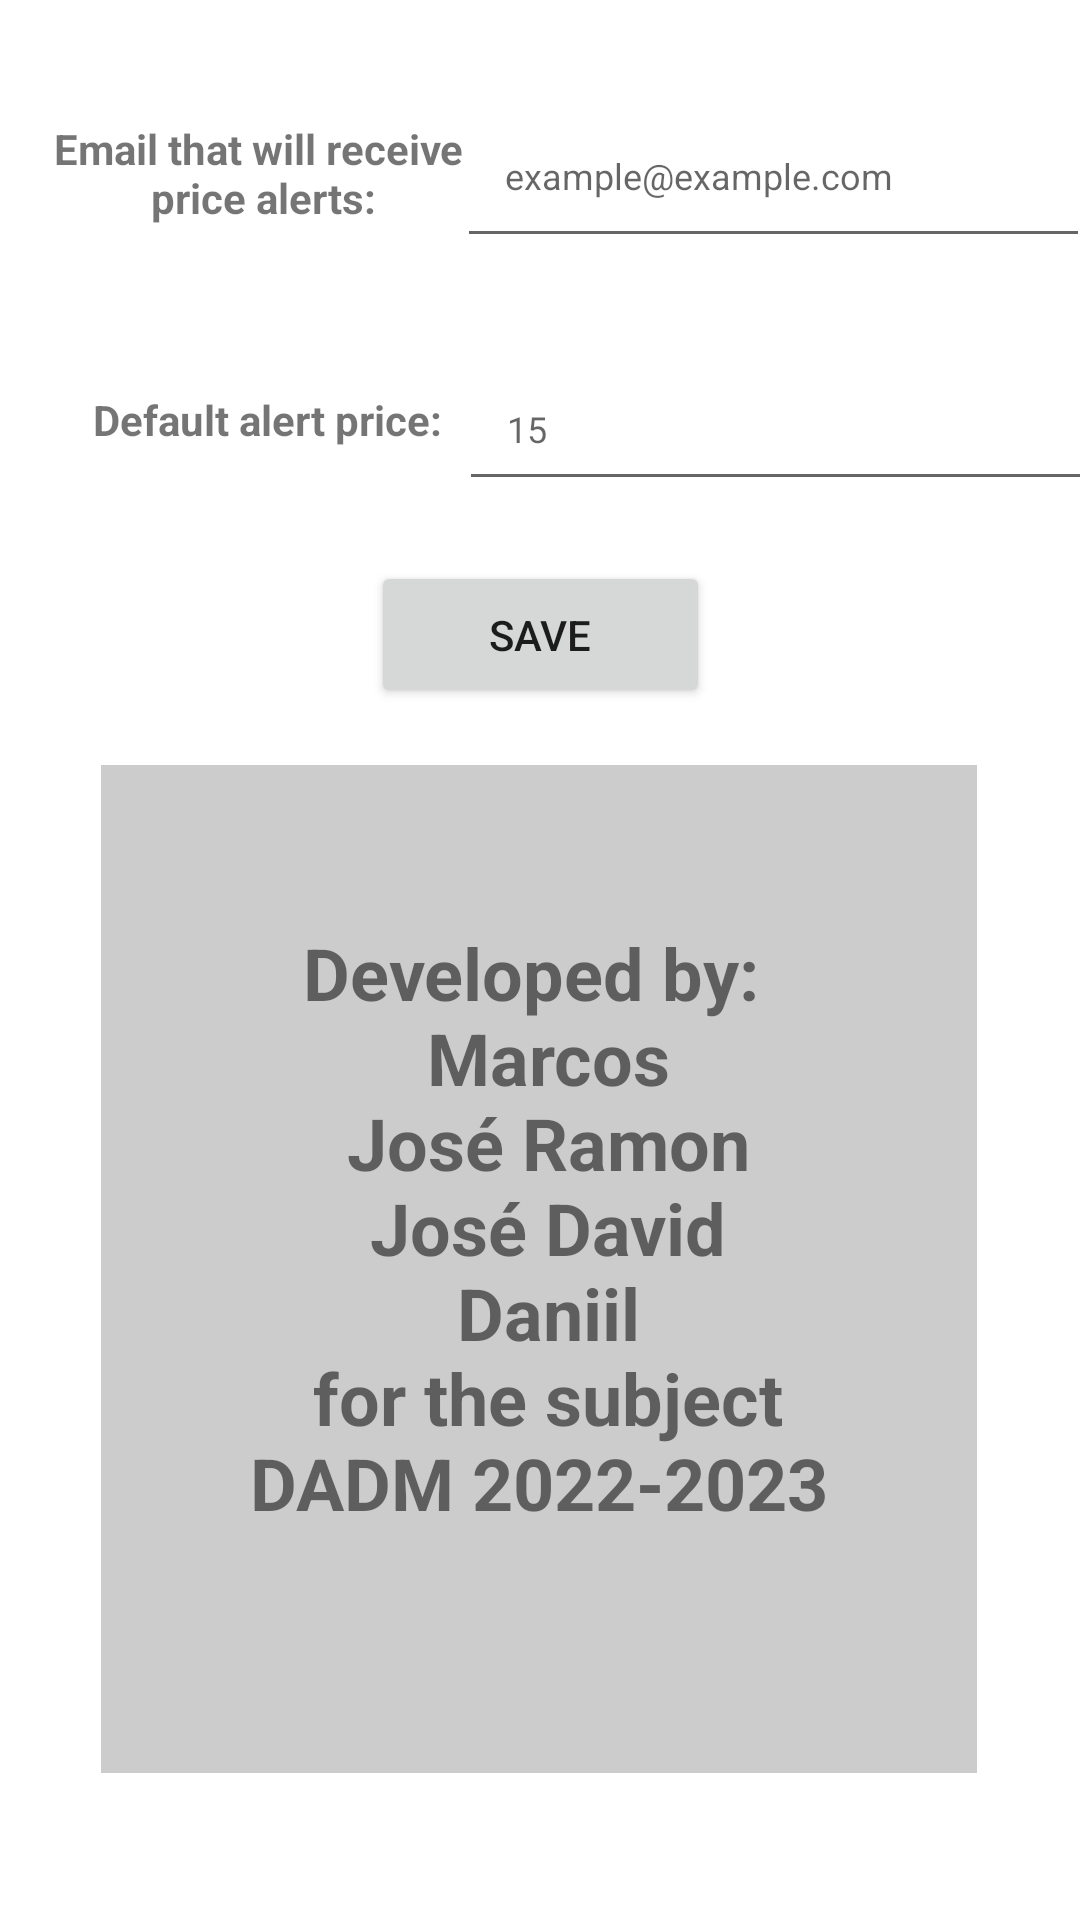

Produce the Android XML layout that renders to this screen, including the resource entries it uses.
<!-- AndroidManifest.xml: application theme Theme.TrabajoDADM -->
<!-- res/layout/settings_fragment.xml -->
<?xml version="1.0" encoding="utf-8"?>
<androidx.constraintlayout.widget.ConstraintLayout xmlns:android="http://schemas.android.com/apk/res/android"
    xmlns:app="http://schemas.android.com/apk/res-auto"
    xmlns:tools="http://schemas.android.com/tools"
    android:layout_width="match_parent"
    android:layout_height="match_parent">

    <EditText
        android:id="@+id/defaultPrice"
        android:layout_width="213dp"
        android:layout_height="51dp"
        android:layout_marginTop="116dp"
        android:ems="10"
        android:hint="15"
        android:inputType="number"
        android:paddingStart="16dp"
        android:paddingEnd="16dp"
        android:textSize="12sp"
        app:layout_constraintEnd_toEndOf="parent"
        app:layout_constraintHorizontal_bias="0.529"
        app:layout_constraintStart_toEndOf="@+id/textView4"
        app:layout_constraintTop_toTopOf="parent" />

    <TextView
        android:id="@+id/textView"
        android:layout_width="wrap_content"
        android:layout_height="wrap_content"
        android:layout_marginTop="40dp"
        android:gravity="center"
        android:text="@string/email_default_text"
        android:textStyle="bold"
        app:layout_constraintEnd_toEndOf="parent"
        app:layout_constraintHorizontal_bias="0.08"
        app:layout_constraintStart_toStartOf="parent"
        app:layout_constraintTop_toTopOf="parent" />

    <EditText
        android:id="@+id/editTextTextEmailAddress"
        android:layout_width="211dp"
        android:layout_height="58dp"
        android:layout_marginTop="28dp"
        android:autofillHints="email"
        android:ems="10"
        android:hint="@string/email_default_hint"
        android:inputType="textEmailAddress"
        android:paddingStart="16dp"
        android:paddingEnd="16dp"
        android:textSize="12sp"
        app:layout_constraintEnd_toEndOf="parent"
        app:layout_constraintHorizontal_bias="0.647"
        app:layout_constraintStart_toEndOf="@+id/textView"
        app:layout_constraintTop_toTopOf="parent" />

    <TextView
        android:id="@+id/textView4"
        android:layout_width="141dp"
        android:layout_height="33dp"
        android:layout_marginTop="48dp"
        android:gravity="center"
        android:text="@string/alert_default_text"
        android:textStyle="bold"
        app:layout_constraintEnd_toEndOf="parent"
        app:layout_constraintHorizontal_bias="0.085"
        app:layout_constraintStart_toStartOf="parent"
        app:layout_constraintTop_toBottomOf="@+id/textView" />

    <Button
        android:id="@+id/save_button"
        android:layout_width="113dp"
        android:layout_height="49dp"
        android:layout_marginTop="20dp"
        android:layout_marginBottom="32dp"
        android:text="@string/save_button"
        app:layout_constraintBottom_toTopOf="@+id/frameLayout"
        app:layout_constraintEnd_toEndOf="parent"
        app:layout_constraintStart_toStartOf="parent"
        app:layout_constraintTop_toBottomOf="@+id/defaultPrice"
        app:layout_constraintVertical_bias="0.0" />

    <FrameLayout
        android:id="@+id/frameLayout"
        android:layout_width="292dp"
        android:layout_height="336dp"
        android:layout_marginTop="88dp"
        android:background="#CCCCCC"
        app:layout_constraintEnd_toEndOf="parent"
        app:layout_constraintHorizontal_bias="0.495"
        app:layout_constraintStart_toStartOf="parent"
        app:layout_constraintTop_toBottomOf="@+id/defaultPrice">

        <TextView
            android:layout_width="232dp"
            android:layout_height="230dp"
            android:layout_gravity="center"
            android:text="@string/settings_info"
            android:textAlignment="center"
            android:textSize="24sp"
            android:textStyle="bold" />


    </FrameLayout>

</androidx.constraintlayout.widget.ConstraintLayout>
<!-- resources referenced by this layout -->
<resources>
  <string name="alert_default_text">Default alert price:</string>
  <string name="email_default_hint">example@example.com</string>
  <string name="email_default_text">Email that will receive \nprice alerts:</string>
  <string name="save_button">Save</string>
  <string name="settings_info">Developed by: \n Marcos\n José Ramon\n José David\n Daniil\n for the subject DADM 2022-2023</string>
  <style name="Theme.TrabajoDADM" parent="Theme.MaterialComponents.DayNight.NoActionBar">
          
          <item name="colorPrimary">#6E6E6E</item>
          <item name="colorPrimaryVariant">@color/black</item>
          <item name="colorOnPrimary">@color/black</item>
          
          <item name="colorSecondary">@color/teal_200</item>
          <item name="colorSecondaryVariant">@color/teal_700</item>
          <item name="colorOnSecondary">#FFFFFF</item>
          
          <item name="android:statusBarColor">?attr/colorPrimaryVariant</item>
          
      </style>
  <color name="black">#FF000000</color>
  <color name="teal_200">#FF03DAC5</color>
  <color name="teal_700">#FF018786</color>
</resources>
